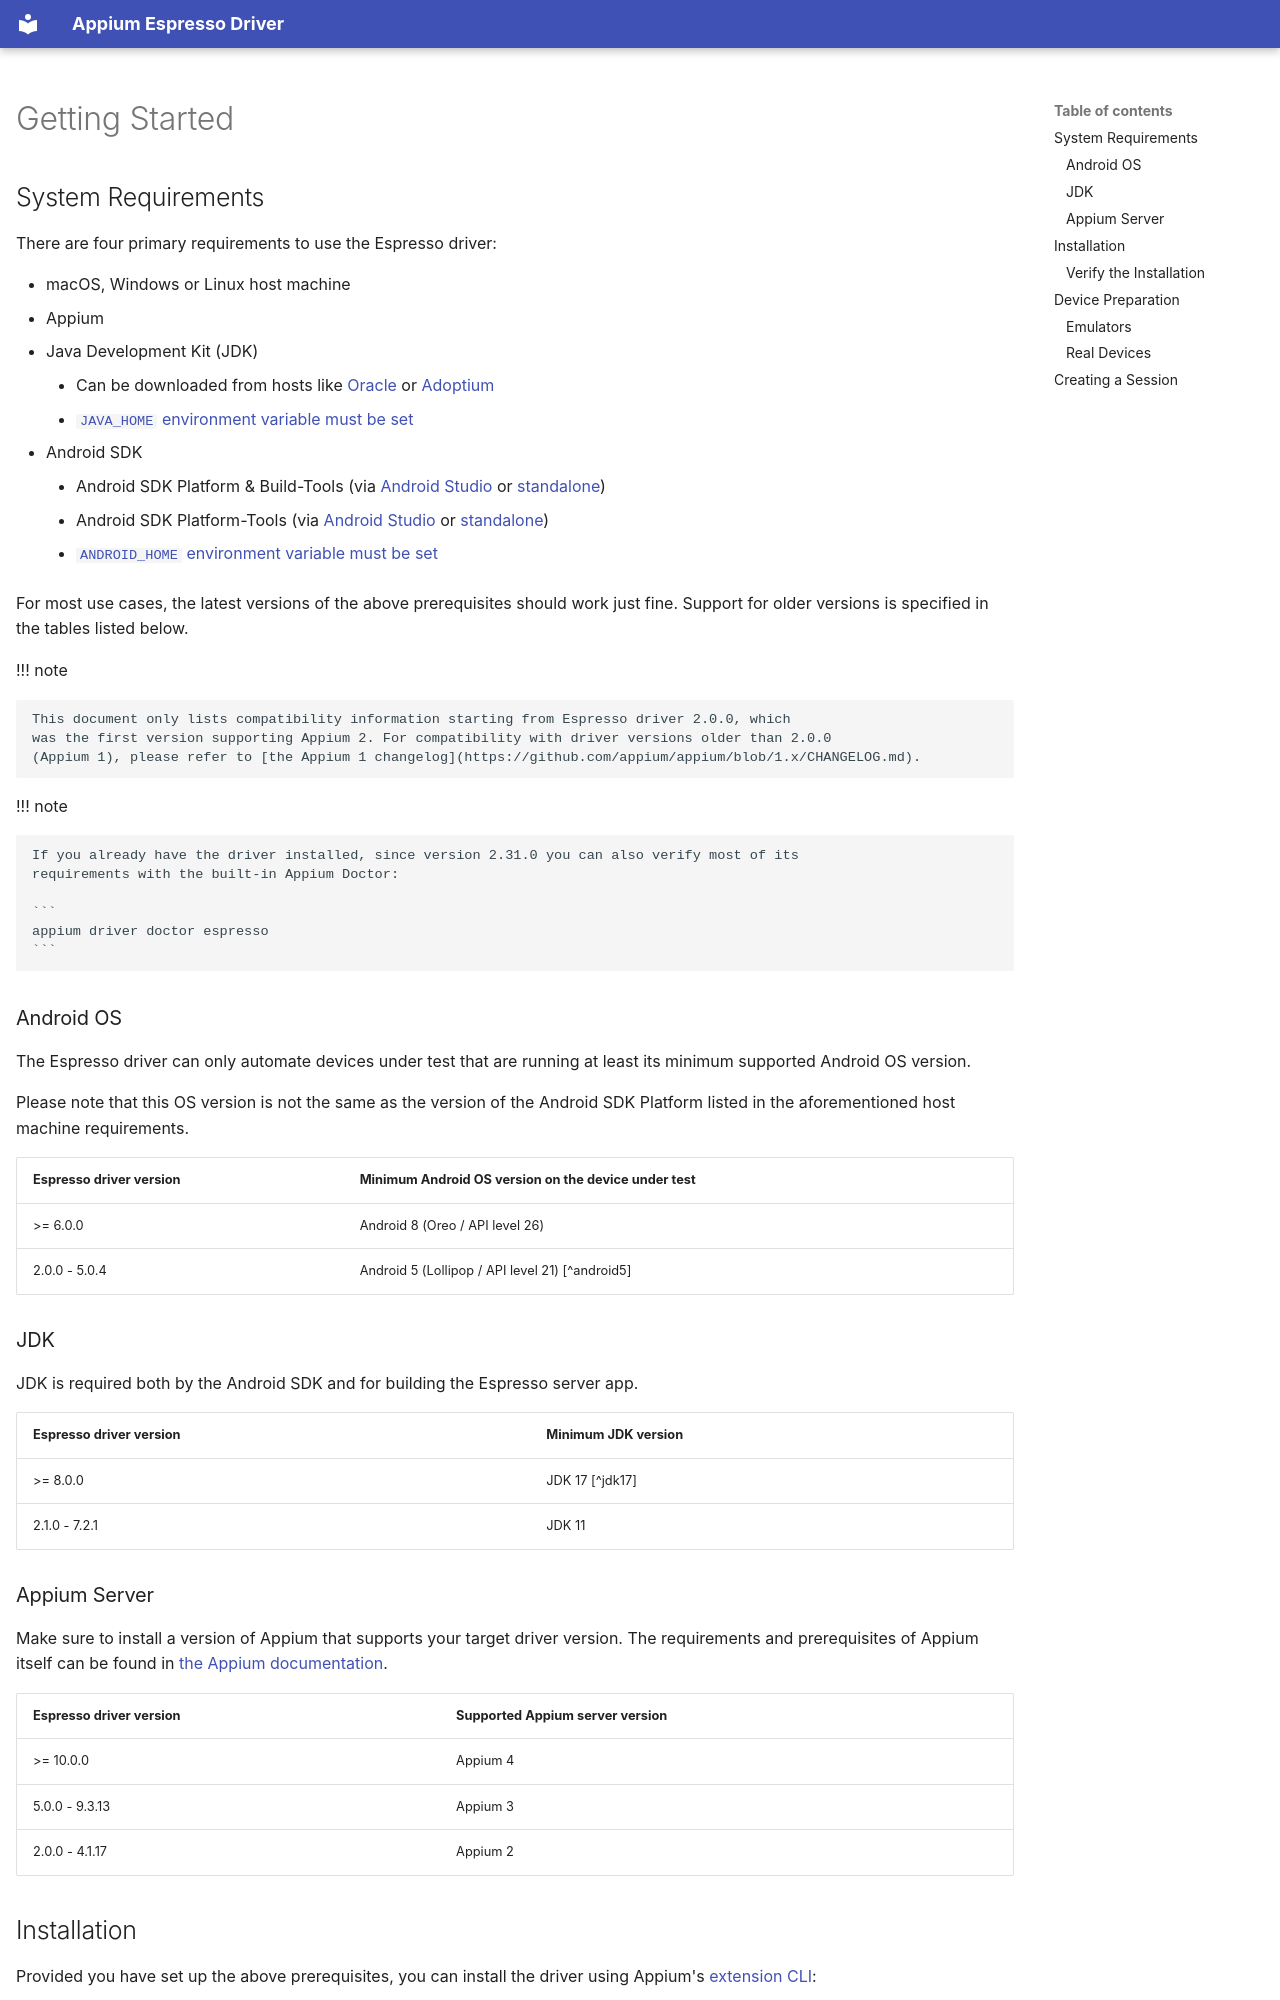

repository: appium/appium-espresso-driver · page: getting-started/index.html · generator: mkdocs

---
hide:
  - navigation

title: Getting Started
---

## System Requirements

There are four primary requirements to use the Espresso driver:

* macOS, Windows or Linux host machine
* Appium
* Java Development Kit (JDK)
    * Can be downloaded from hosts like [Oracle](https://jdk.java.net/) or [Adoptium](https://adoptium.net/en-GB/temurin/releases/)
    * [`JAVA_HOME` environment variable must be set](https://www.baeldung.com/java-home-on-windows-7-8-10-mac-os-x-linux)
* Android SDK
    * Android SDK Platform & Build-Tools (via [Android Studio](https://developer.android.com/studio) or [standalone](https://developer.android.com/tools/sdkmanager))
    * Android SDK Platform-Tools (via [Android Studio](https://developer.android.com/studio) or [standalone](https://developer.android.com/tools/releases/platform-tools))
    * [`ANDROID_HOME` environment variable must be set](https://developer.android.com/tools/variables)

For most use cases, the latest versions of the above prerequisites should work just fine. Support for
older versions is specified in the tables listed below.

!!! note

    This document only lists compatibility information starting from Espresso driver 2.0.0, which
    was the first version supporting Appium 2. For compatibility with driver versions older than 2.0.0
    (Appium 1), please refer to [the Appium 1 changelog](https://github.com/appium/appium/blob/1.x/CHANGELOG.md).

!!! note

    If you already have the driver installed, since version 2.31.0 you can also verify most of its
    requirements with the built-in Appium Doctor:

    ```
    appium driver doctor espresso
    ```

### Android OS

The Espresso driver can only automate devices under test that are running at least its minimum
supported Android OS version.

Please note that this OS version is not the same as the version of the Android SDK Platform listed
in the aforementioned host machine requirements.

| Espresso driver version | Minimum Android OS version on the device under test |
| --- | --- |
| >= 6.0.0 | Android 8 (Oreo / API level 26) |
| 2.0.0 - 5.0.4 | Android 5 (Lollipop / API level 21) [^android5] |

### JDK

JDK is required both by the Android SDK and for building the Espresso server app.

| Espresso driver version | Minimum JDK version |
| --- | --- |
| >= 8.0.0 | JDK 17 [^jdk17] |
| 2.1.0 - 7.2.1 | JDK 11 |

### Appium Server

Make sure to install a version of Appium that supports your target driver version. The requirements
and prerequisites of Appium itself can be found in [the Appium documentation](https://appium.io/docs/en/latest/quickstart/install/).

| Espresso driver version | Supported Appium server version |
| --- | --- |
| >= 10.0.0 | Appium 4 |
| 5.0.0 - 9.3.13 | Appium 3 |
| 2.0.0 - 4.1.17 | Appium 2 |

## Installation

Provided you have set up the above prerequisites, you can install the driver using Appium's
[extension CLI](https://appium.io/docs/en/latest/cli/extensions/):

```bash
appium driver install espresso
```

You can also specify an exact driver version:

```bash
appium driver install espresso@8.6.0
```

Alternatively, if you are running a Node.js project, you can include `appium-espresso-driver` as
one of your project dependencies. [Refer to the Appium documentation](https://appium.io/docs/en/latest/guides/managing-exts/#do-it-yourself-with-npm)
for more information about this approach.
